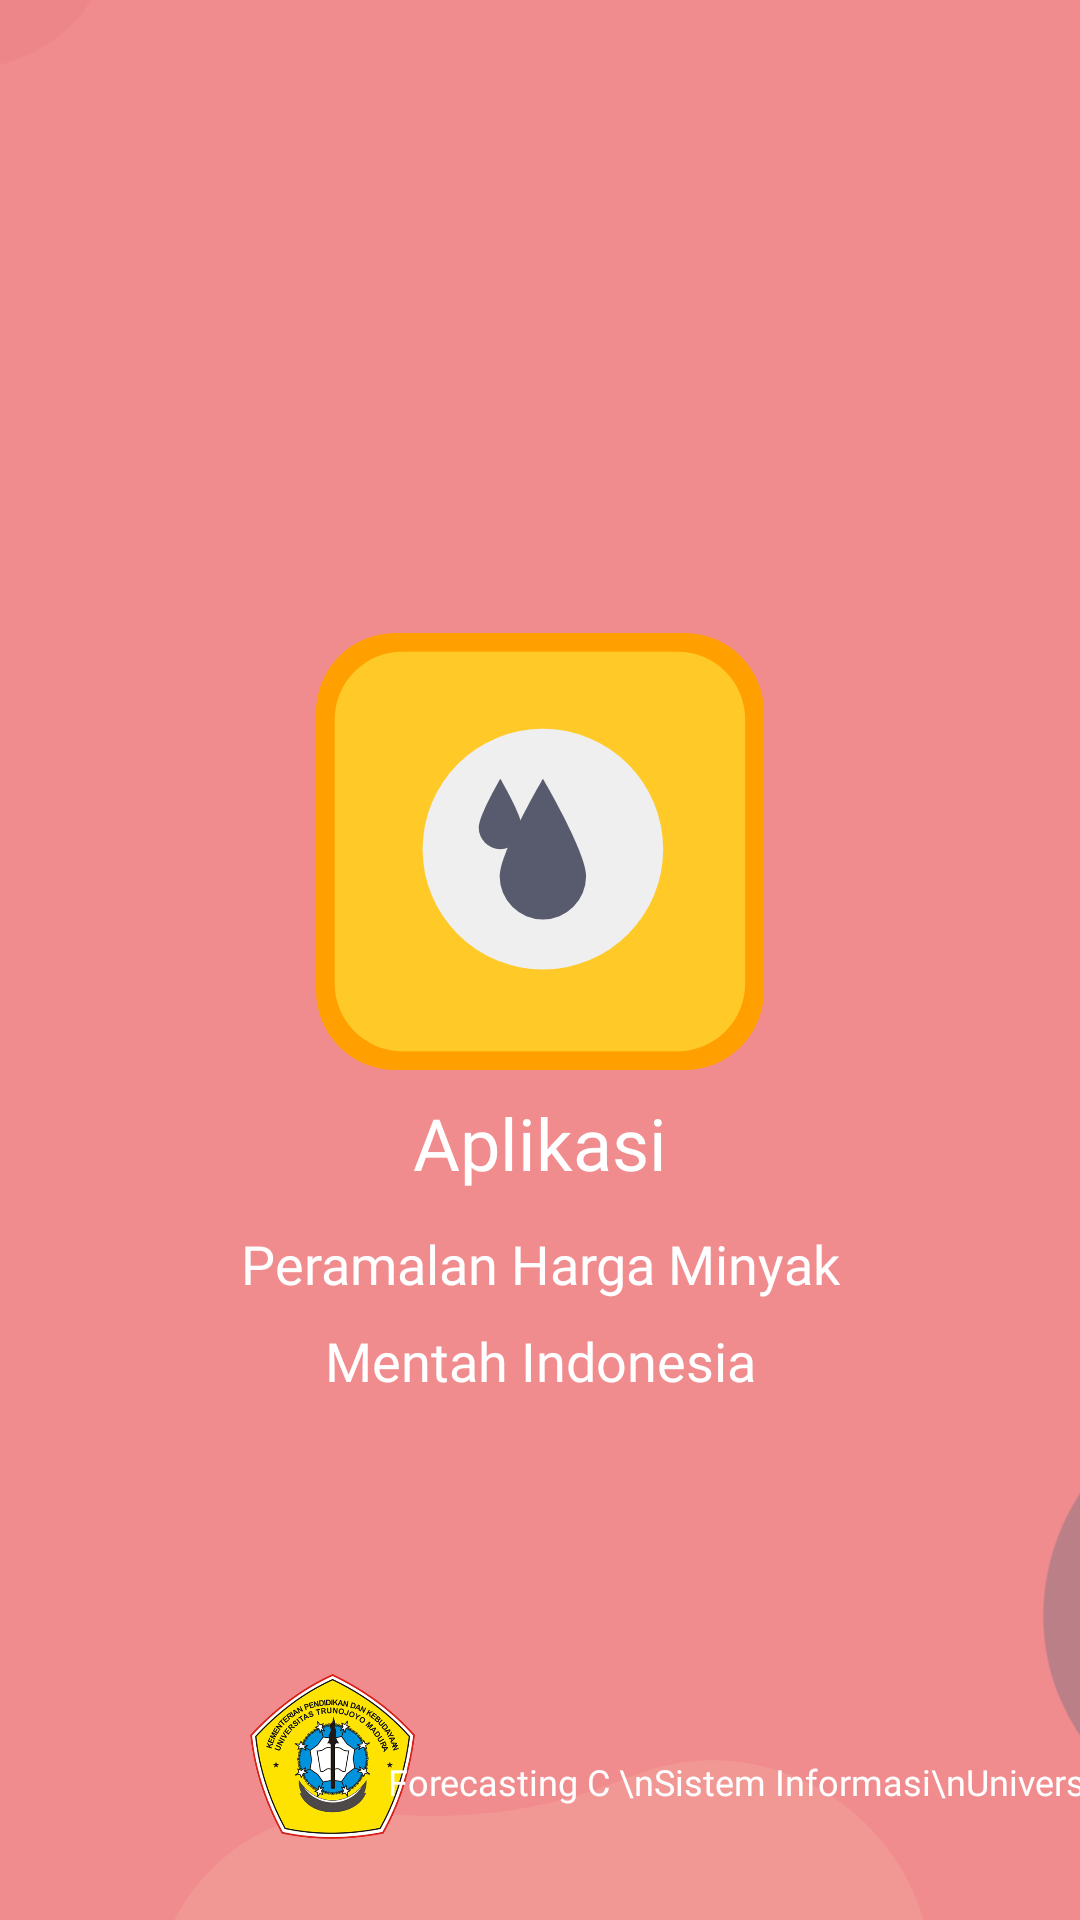

Android layout source for this screen:
<!-- AndroidManifest.xml: application theme Theme.Forecasting -->
<!-- res/layout/activity_splashscreen.xml -->
<?xml version="1.0" encoding="utf-8"?>
<androidx.constraintlayout.widget.ConstraintLayout xmlns:android="http://schemas.android.com/apk/res/android"
    xmlns:app="http://schemas.android.com/apk/res-auto"
    xmlns:tools="http://schemas.android.com/tools"
    android:layout_width="match_parent"
    android:layout_height="match_parent"
    android:background="@color/bg_color"
    tools:context=".splashscreen">

    <androidx.appcompat.widget.AppCompatImageView
        android:layout_width="wrap_content"
        android:layout_height="wrap_content"
        android:layout_marginEnd="120dp"
        android:layout_marginBottom="524dp"
        android:src="@drawable/blob3"
        app:layout_constraintBottom_toBottomOf="parent"
        app:layout_constraintEnd_toEndOf="parent" />

    <androidx.appcompat.widget.AppCompatImageView
        android:id="@+id/appCompatImageView9"
        android:layout_width="668dp"
        android:layout_height="669dp"
        android:layout_marginTop="396dp"
        android:src="@drawable/blob4"
        app:layout_constraintTop_toTopOf="parent"
        tools:ignore="MissingConstraints"
        tools:layout_editor_absoluteX="-143dp" />

    <androidx.appcompat.widget.AppCompatImageView
        android:id="@+id/appCompatImageView3"
        android:layout_width="wrap_content"
        android:layout_height="wrap_content"
        android:foregroundGravity="center"
        android:src="@drawable/logo_oil"
        app:layout_constraintBottom_toBottomOf="parent"
        app:layout_constraintEnd_toEndOf="parent"
        app:layout_constraintStart_toStartOf="parent"
        app:layout_constraintTop_toTopOf="parent"
        app:layout_constraintVertical_bias="0.427" />

    <TextView
        android:id="@+id/textView7"
        android:layout_width="wrap_content"
        android:layout_height="wrap_content"
        android:layout_marginTop="8dp"
        android:fontFamily="@font/lato_bold"
        android:text="Aplikasi"
        android:textColor="@color/white"
        android:textSize="24sp"
        app:layout_constraintEnd_toEndOf="parent"
        app:layout_constraintStart_toStartOf="parent"
        app:layout_constraintTop_toBottomOf="@+id/appCompatImageView3" />

    <TextView
        android:id="@+id/textView8"
        android:layout_width="wrap_content"
        android:layout_height="wrap_content"
        android:layout_marginTop="12dp"
        android:fontFamily="@font/lato"
        android:text="Peramalan Harga Minyak"
        android:textColor="@color/white"
        android:textSize="18sp"
        app:layout_constraintEnd_toEndOf="parent"
        app:layout_constraintStart_toStartOf="parent"
        app:layout_constraintTop_toBottomOf="@+id/textView7" />

    <TextView
        android:id="@+id/textView13"
        android:layout_width="wrap_content"
        android:layout_height="wrap_content"
        android:layout_marginTop="8dp"
        android:fontFamily="@font/lato"
        android:text="Mentah Indonesia"
        android:textColor="@color/white"
        android:textSize="18sp"
        app:layout_constraintEnd_toEndOf="parent"
        app:layout_constraintHorizontal_bias="0.501"
        app:layout_constraintStart_toStartOf="parent"
        app:layout_constraintTop_toBottomOf="@+id/textView8" />

    <androidx.appcompat.widget.AppCompatImageView
        android:id="@+id/appCompatImageView10"
        android:layout_width="55dp"
        android:layout_height="55dp"
        android:src="@drawable/logo_utm"
        app:layout_constraintBottom_toBottomOf="parent"
        app:layout_constraintEnd_toEndOf="parent"
        app:layout_constraintHorizontal_bias="0.273"
        app:layout_constraintStart_toStartOf="parent"
        app:layout_constraintTop_toTopOf="parent"
        app:layout_constraintVertical_bias="0.954"></androidx.appcompat.widget.AppCompatImageView>

    <TextView
        android:id="@+id/textView10"
        android:layout_width="wrap_content"
        android:layout_height="wrap_content"
        android:fontFamily="@font/lato"
        android:text="Forecasting C \nSistem Informasi\nUniversitas Trunojoyo Madura"
        android:textColor="#FFFFFF"
        android:textSize="12sp"
        app:layout_constraintBottom_toBottomOf="parent"
        app:layout_constraintEnd_toEndOf="parent"
        app:layout_constraintHorizontal_bias="0.07"
        app:layout_constraintStart_toEndOf="@+id/appCompatImageView10"
        app:layout_constraintTop_toTopOf="parent"
        app:layout_constraintVertical_bias="0.939" />


</androidx.constraintlayout.widget.ConstraintLayout>
<!-- resources referenced by this layout -->
<resources>
  <color name="bg_color">#F18C8E</color>
  <color name="white">#FFFFFFFF</color>
  <!-- drawable blob3 (drawable) -->
  <vector xmlns:android="http://schemas.android.com/apk/res/android"
      android:width="522.636dp"
      android:height="534.3dp"
      android:viewportWidth="522.636"
      android:viewportHeight="534.3">
    <path
        android:pathData="M150.965,279.286a68.848,68.848 51.006,0 0,-12.851 -5.057c-36.015,-10.164 -74.577,11.474 -84.664,47.511a69.316,69.316 51.006,0 0,-1.627 7.308c-3.307,19.877 -12.285,38.475 -26.681,52.57a53.043,53.043 51.006,0 0,-13.906 23.37c-8.016,27.98 8.768,58.099 36.782,65.994a53.493,53.493 51.006,0 0,11.542 1.93,63.119 63.119,51.006 0,1 44.566,22.488 69.57,69.57 51.006,0 0,33.6 21.827c26.5,7.776 61.16,-2.075 78.593,-28.271 12.558,-18.87 30.362,-33.744 51.592,-41.682a75.953,75.953 51.006,0 0,46.552 -50.344c11.181,-39.073 -11.862,-81.673 -50.708,-93.63a76.122,76.122 51.006,0 0,-25.054 -3.354C208.174,300.997 178.112,293.275 150.965,279.286Z"
        android:fillColor="#ec8689"/>
    <path
        android:pathData="M461.328,121.341a68.839,68.839 115.979,0 0,-0.854 -13.782c-6.025,-36.929 -41.94,-62.713 -78.856,-56.609a69.307,69.307 115.979,0 0,-7.309 1.617c-19.407,5.412 -40.054,5.144 -58.913,-1.937a53.036,53.036 115.979,0 0,-27.055 -2.714c-28.74,4.573 -48.929,32.519 -44.232,61.238a53.485,53.485 115.979,0 0,3.134 11.273,63.111 63.111,115.979 0,1 -1.523,49.888 69.561,69.561 115.979,0 0,-5.563 39.674c4.164,27.298 27.75,54.533 58.857,59.246 22.408,3.395 43.415,13.234 59.586,29.111a75.943,75.943 115.979,0 0,65.302 20.88c40.129,-6.397 68.977,-45.293 63.379,-85.545a76.112,76.112 115.979,0 0,-7.559 -24.118C465.857,182.356 460.137,151.854 461.328,121.341Z"
        android:fillColor="#f19895"/>
  </vector>
  <!-- drawable blob4: vector/xml drawable (drawable, 2307 chars, omitted) -->
  <!-- drawable logo_oil (drawable) -->
  <vector xmlns:android="http://schemas.android.com/apk/res/android"
      android:width="149.429dp"
      android:height="145.693dp"
      android:viewportWidth="149.429"
      android:viewportHeight="145.693">
    <path
        android:pathData="M122.968,145.693H26.461A26.438,26.438 0,0 1,0 119.233V26.461A26.438,26.438 0,0 1,26.461 0h96.507a26.438,26.438 0,0 1,26.461 26.461v92.772A26.438,26.438 0,0 1,122.968 145.693Z"
        android:fillColor="#ffa000"/>
    <path
        android:pathData="M120.601,139.465L28.828,139.465a22.64,22.64 0,0 1,-22.6 -22.6L6.228,28.828a22.64,22.64 0,0 1,22.6 -22.6h91.714a22.6,22.6 0,0 1,22.6 22.6v87.978a22.563,22.563 0,0 1,-22.54 22.659Z"
        android:fillColor="#ffca28"/>
    <path
        android:pathData="M75.674,72.066m-40.123,0a40.123,40.123 0,1 1,80.246 0a40.123,40.123 0,1 1,-80.246 0"
        android:fillColor="#eeefee"/>
    <path
        android:pathData="M90.079,81.107a14.4,14.4 0,1 1,-28.81 0c0,-7.951 14.416,-32.475 14.416,-32.475S90.079,73.156 90.079,81.107Z"
        android:fillColor="#575b6d"/>
    <path
        android:pathData="M68.674,64.869a7.2,7.2 0,1 1,-14.4 0c0,-3.975 7.208,-16.238 7.208,-16.238S68.674,60.893 68.674,64.869Z"
        android:fillColor="#575b6d"/>
  </vector>
  <!-- drawable logo_utm: png bitmap (drawable, 127881 bytes) -->
  <style name="Theme.Forecasting" parent="Theme.MaterialComponents.DayNight.DarkActionBar">
          
          <item name="colorPrimary">@color/purple_500</item>
          <item name="colorPrimaryVariant">@color/purple_700</item>
          <item name="colorOnPrimary">@color/white</item>
          
          <item name="colorSecondary">@color/teal_200</item>
          <item name="colorSecondaryVariant">@color/teal_700</item>
          <item name="colorOnSecondary">@color/black</item>
          
          <item name="android:statusBarColor" tools:targetApi="l">?attr/colorPrimaryVariant</item>
          
      </style>
  <color name="purple_500">#FF6200EE</color>
  <color name="purple_700">#F18C8E</color>
  <color name="teal_200">#FF03DAC5</color>
  <color name="teal_700">#FF018786</color>
  <color name="black">#FF000000</color>
</resources>
